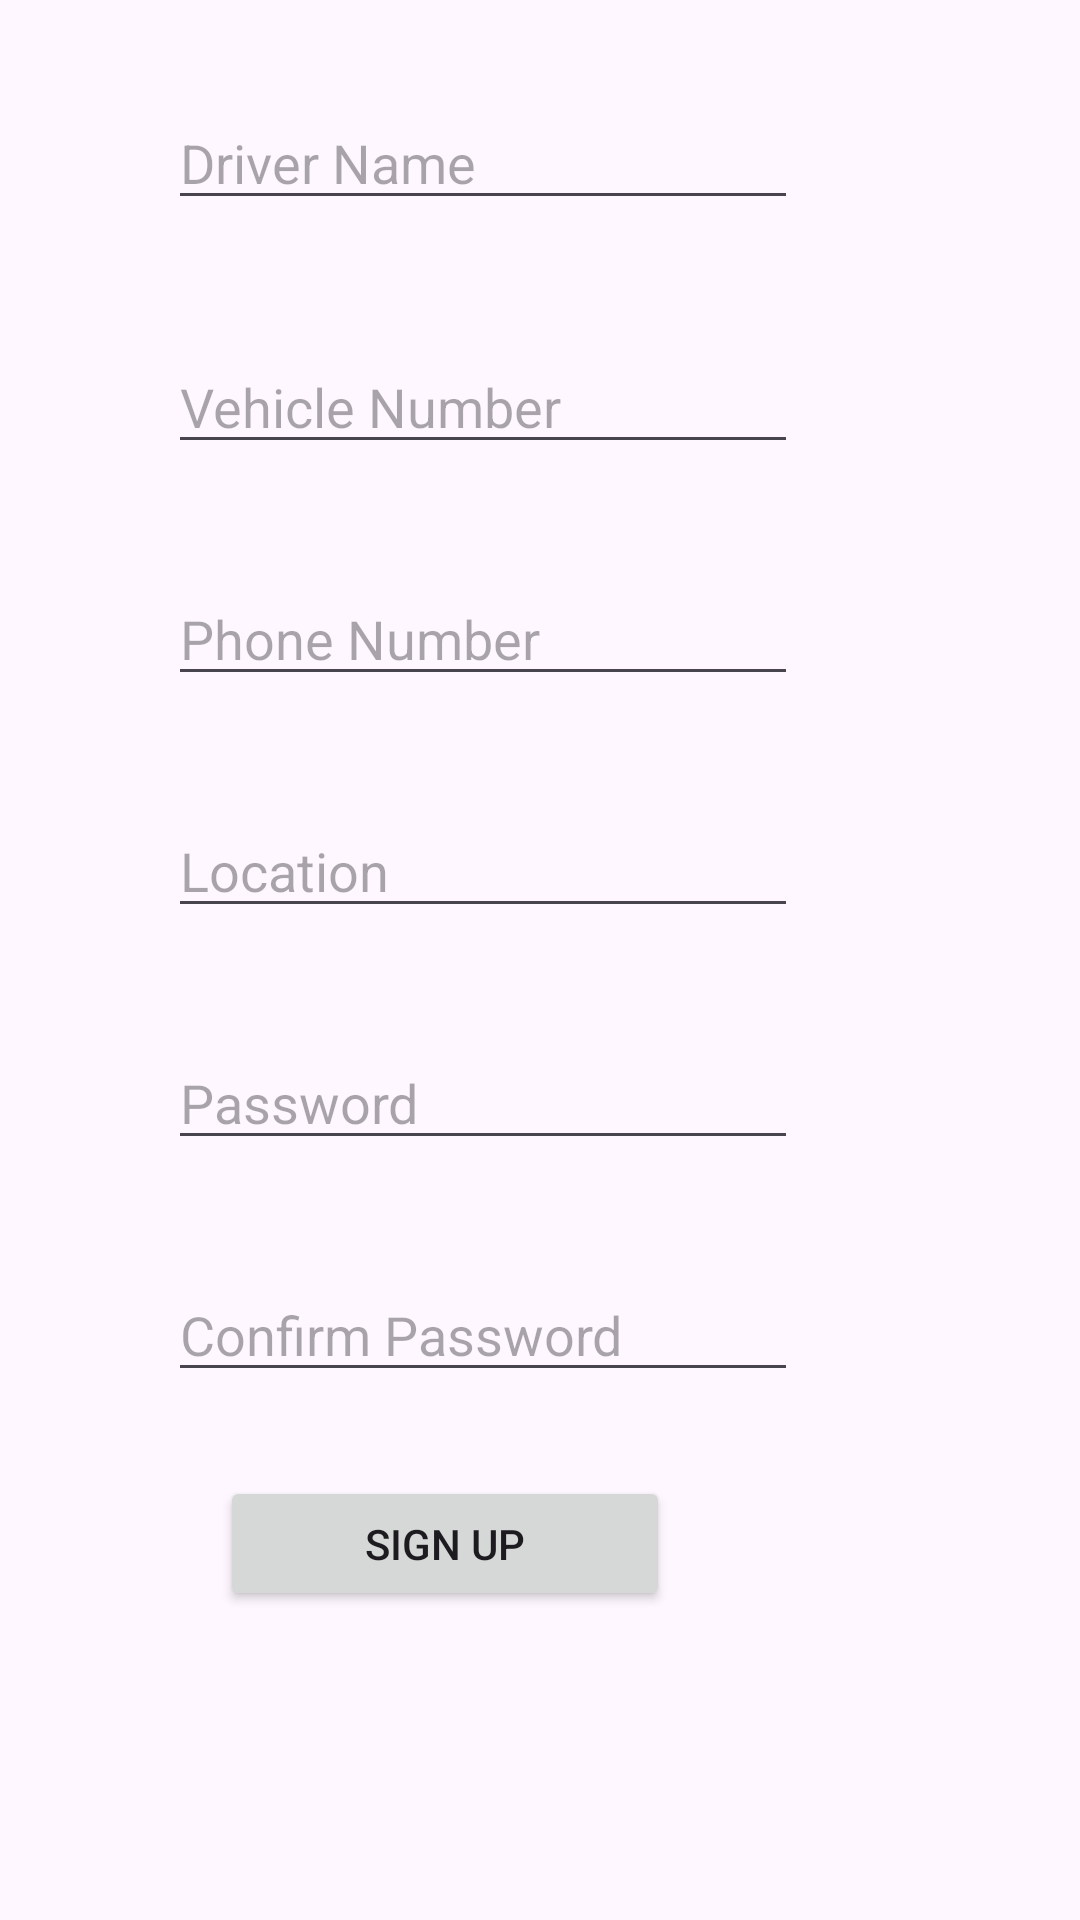

Produce the Android XML layout that renders to this screen, including the resource entries it uses.
<!-- AndroidManifest.xml: application theme Theme.Ambulnace -->
<!-- res/layout/activity_signup.xml -->
<?xml version="1.0" encoding="utf-8"?>
<androidx.constraintlayout.widget.ConstraintLayout xmlns:android="http://schemas.android.com/apk/res/android"
    xmlns:app="http://schemas.android.com/apk/res-auto"
    xmlns:tools="http://schemas.android.com/tools"
    android:id="@+id/main"
    android:layout_width="match_parent"
    android:layout_height="match_parent"
    tools:context=".SignupActivity">

    <EditText
        android:id="@+id/editTextText3"
        android:layout_width="wrap_content"
        android:layout_height="wrap_content"
        android:layout_marginTop="32dp"
        android:ems="10"
        android:inputType="text"
        android:hint="Driver Name"
        app:layout_constraintEnd_toEndOf="parent"
        app:layout_constraintHorizontal_bias="0.373"
        app:layout_constraintStart_toStartOf="parent"
        app:layout_constraintTop_toTopOf="parent" />

    <EditText
        android:id="@+id/editTextText4"
        android:layout_width="wrap_content"
        android:layout_height="wrap_content"
        android:layout_marginTop="40dp"
        android:ems="10"
        android:hint="Vehicle Number"
        app:layout_constraintEnd_toEndOf="parent"
        app:layout_constraintHorizontal_bias="0.373"
        app:layout_constraintStart_toStartOf="parent"
        app:layout_constraintTop_toBottomOf="@+id/editTextText3" />

    <EditText
        android:id="@+id/editTextText5"
        android:layout_width="wrap_content"
        android:layout_height="wrap_content"
        android:layout_marginTop="36dp"
        android:ems="10"
        android:inputType="number"
        android:maxLength="10"
        android:hint="Phone Number"
        app:layout_constraintEnd_toEndOf="parent"
        app:layout_constraintHorizontal_bias="0.373"
        app:layout_constraintStart_toStartOf="parent"
        app:layout_constraintTop_toBottomOf="@+id/editTextText4" />

    
    <EditText
        android:id="@+id/editTextLocation"
        android:layout_width="wrap_content"
        android:layout_height="wrap_content"
        android:layout_marginTop="36dp"
        android:ems="10"
        android:inputType="text"
        android:hint="Location"
        app:layout_constraintEnd_toEndOf="parent"
        app:layout_constraintHorizontal_bias="0.373"
        app:layout_constraintStart_toStartOf="parent"
        app:layout_constraintTop_toBottomOf="@+id/editTextText5" />

    <EditText
        android:id="@+id/editTextText6"
        android:layout_width="wrap_content"
        android:layout_height="wrap_content"
        android:layout_marginTop="36dp"
        android:ems="10"
        android:inputType="textPassword"
        android:hint="Password"
        app:layout_constraintEnd_toEndOf="parent"
        app:layout_constraintHorizontal_bias="0.373"
        app:layout_constraintStart_toStartOf="parent"
        app:layout_constraintTop_toBottomOf="@+id/editTextLocation" />

    <EditText
        android:id="@+id/editTextText7"
        android:layout_width="wrap_content"
        android:layout_height="wrap_content"
        android:layout_marginTop="36dp"
        android:ems="10"
        android:inputType="textPassword"
        android:hint="Confirm Password"
        app:layout_constraintEnd_toEndOf="parent"
        app:layout_constraintHorizontal_bias="0.373"
        app:layout_constraintStart_toStartOf="parent"
        app:layout_constraintTop_toBottomOf="@+id/editTextText6" />

    <Button
        android:id="@+id/button2"
        android:layout_width="150dp"
        android:layout_height="45dp"
        android:layout_marginTop="28dp"
        android:text="Sign Up"
        app:layout_constraintEnd_toEndOf="parent"
        app:layout_constraintHorizontal_bias="0.349"
        app:layout_constraintStart_toStartOf="parent"
        app:layout_constraintTop_toBottomOf="@+id/editTextText7" />

</androidx.constraintlayout.widget.ConstraintLayout>
<!-- resources referenced by this layout -->
<resources>
  <style name="Theme.Ambulnace" parent="Base.Theme.Ambulnace" />
  <style name="Base.Theme.Ambulnace" parent="Theme.Material3.DayNight.NoActionBar">
          
          
          <item name="colorPrimary">#673AB7</item>
          <item name="colorPrimaryVariant">#673AB7</item>
          <item name="colorOnPrimary">#FFFFFF</item>
          <item name="colorSecondary">#0097A7</item>
          <item name="colorOnSecondary">#0097A7</item>
          <item name="colorSecondaryVariant">@color/black</item>
          <item name="android:statusBarColor">?attr/colorPrimaryVariant</item>
          
          
      </style>
  <!-- not gathered from this repository: default colours our renderer supplied (Android Studio template values) -->
  <color name="black">#FF000000</color>
</resources>
